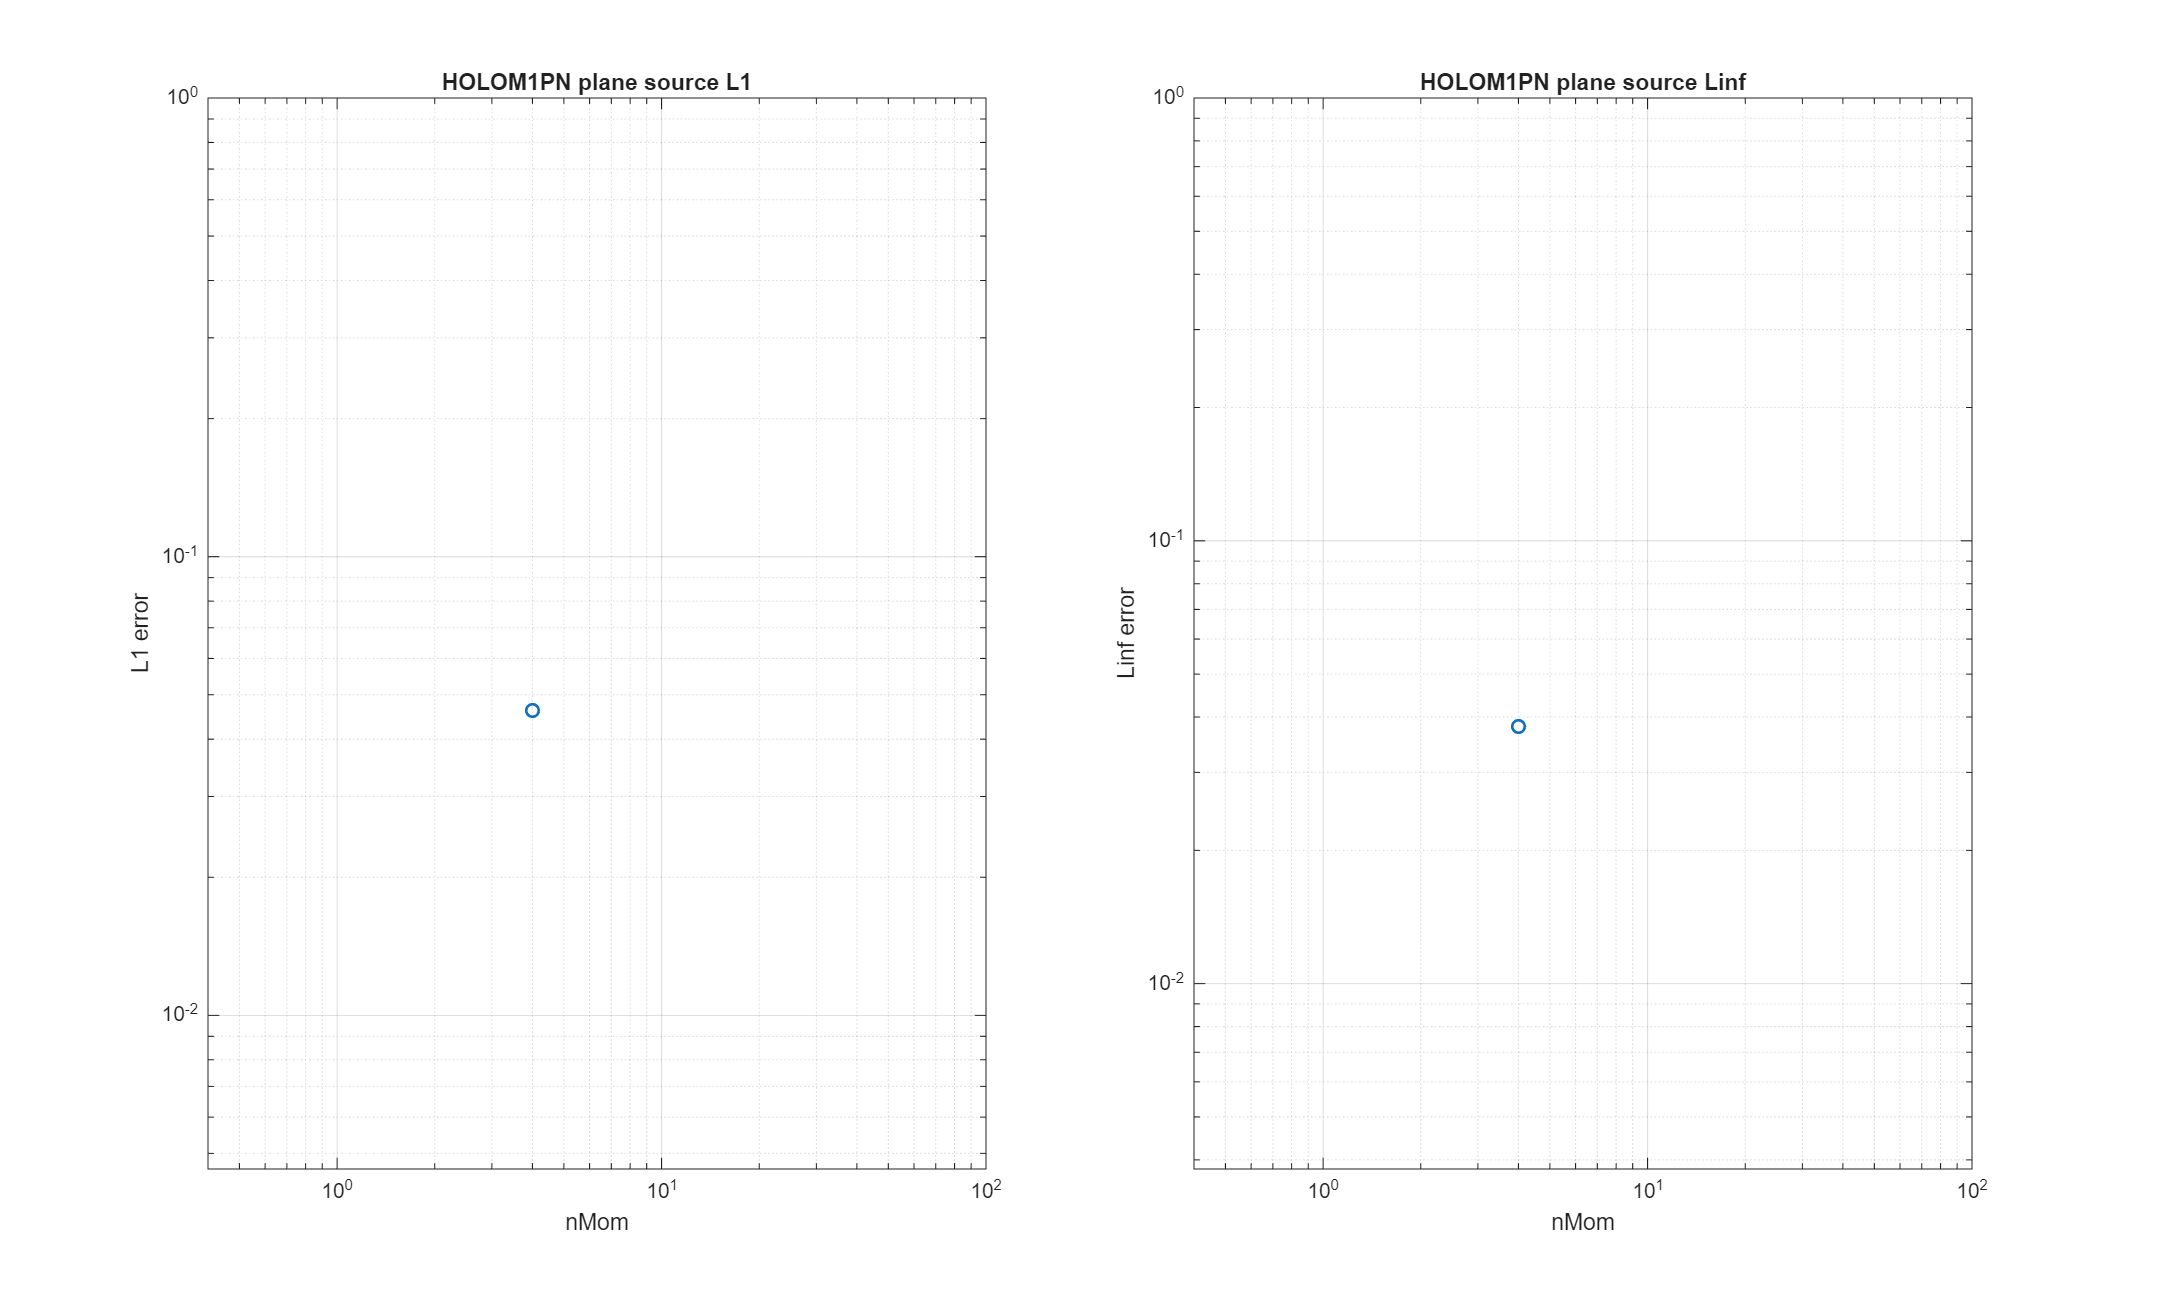

The data file committed next to this chart (first rows):
model, order, nMom, L1, Linf, symmetry_L1_rel, min_rho, runtime_s, n_steps, time_reference_s, time_model_build_s, time_quad_build_s, time_solver_total_s, time_step_sum_s, time_flux_sum_s, time_source_pn_sum_s, time_source_m1_sum_s, time_flux_pn_limiter_flux_sum_s, time_flux_m1_limiter_flux_sum_s, time_flux_sync_sum_s, theta_pn_active_total, theta_m1_active_total, sync_corr_stage1_mean, sync_corr_final_mean
HOLOM1PN, 3, 4, 0.04624, 0.03814, 1.975, 0.000303, 8.701, 1, 0.0003815, 0.0007052, 0.005238, 8.701, 8.7, 8.699, 0.0001508, 7.01e-05, 4.402, 4.283, 0.001999, 0, 0, 1.10459520198679e-13, 1.08628550797484e-13
